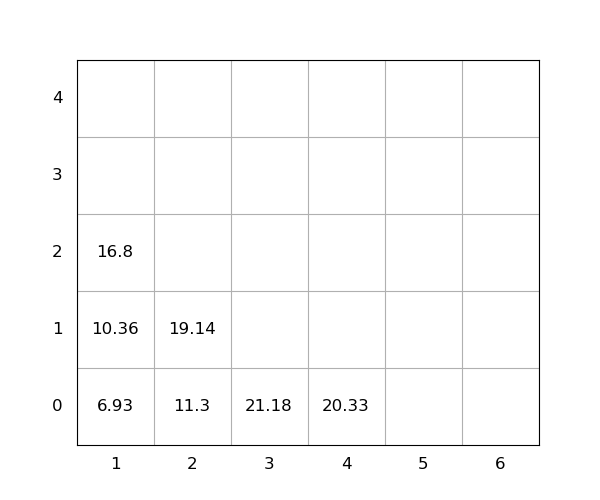

Source data for this figure (header and first rows):
idx, loc_x, loc_y, loc_z, weight, seq, emerg, reloc, size(ft)
1, 3, 0, 0, 21.18, 1, 0, 0, 20
2, 1, 0, 0, 6.93, 2, 0, 0, 20
3, 4, 0, 0, 20.33, 3, 0, 0, 20
4, 2, 0, 0, 11.3, 4, 0, 0, 20
5, 1, 0, 1, 10.36, 5, 0, 0, 20
6, 2, 0, 1, 19.14, 6, 0, 0, 20
7, 1, 0, 2, 16.8, 7, 0, 0, 20
